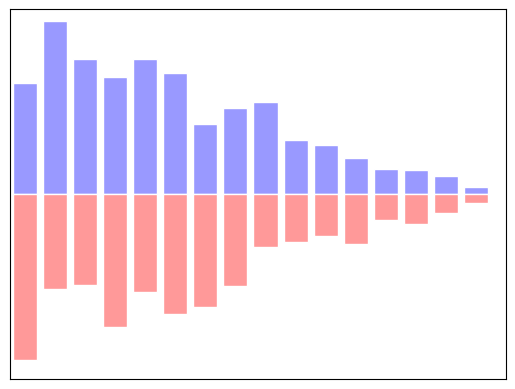

Reproduce this figure in Python. (Note: this script raises an exception after producing the figure.)
# -----------------------------------------------------------------------------
# Copyright (c) 2015, Nicolas P. Rougier. All Rights Reserved.
# Distributed under the (new) BSD License. See LICENSE.txt for more info.
# -----------------------------------------------------------------------------
import numpy as np
import matplotlib.pyplot as plt

n = 16
X = np.arange(n)
Y1 = (1-X/float(n)) * np.random.uniform(0.5,1.0,n)
Y2 = (1-X/float(n)) * np.random.uniform(0.5,1.0,n)
plt.bar(X, +Y1, facecolor='#9999ff', edgecolor='white')
plt.bar(X, -Y2, facecolor='#ff9999', edgecolor='white')
plt.xlim(-.5,n), plt.xticks([])
plt.ylim(-1,+1), plt.yticks([])

plt.text(-0.05, 1.05, " Bar Plot \n\n",
         horizontalalignment='left',
         verticalalignment='top',
         family='Lint McCree Intl BB',
         size='x-large',
         bbox=dict(facecolor='white', alpha=1.0, width=375, height=65),
         transform = plt.gca().transAxes)

plt.text(-0.05, .975, " Make a bar plot with rectangles ",
         horizontalalignment='left',
         verticalalignment='top',
         family='Lint McCree Intl BB',
         size='medium',
         transform = plt.gca().transAxes)

# plt.savefig('../figures/bar.png', dpi=64)
plt.show()

